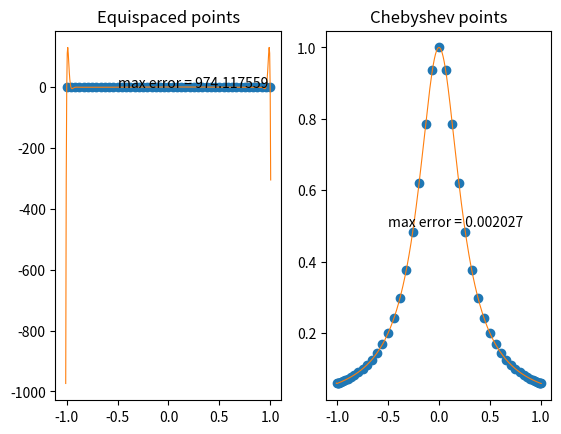

Here is the Python script that generated this plot:
import matplotlib.pyplot as plt
import scipy.linalg as la
import scipy.fft as fft
import numpy as np
from math import *

N = 48
xx = np.arange(-1.01,1.01,.005)

plt.figure()

for i in range(2):
    if i==0:
        s = 'Equispaced points'
        x = np.arange(-1,1+1/N,2/N)
    else:
        s = 'Chebyshev points'
        x = [cos(pi*i/N) for i in range(N+1)]

    plt.subplot(1,2,i+1)
    u = [1/(1 + 16*(xi**2)) for xi in x]
    uu = [1/(1 + 16*(xxi**2)) for xxi in xx]
    p = np.polyfit(x,u,N)
    pp = np.polyval(p,xx)
    plt.plot(x,u,'.',markersize=12)
    plt.plot(xx,pp,linewidth=.8)
    plt.title(s)
    error = la.norm(pp-uu, np.inf)
    plt.text(-.5,.5, f'max error = {error:.6f}')

plt.show()
plt.savefig('output9.png')
